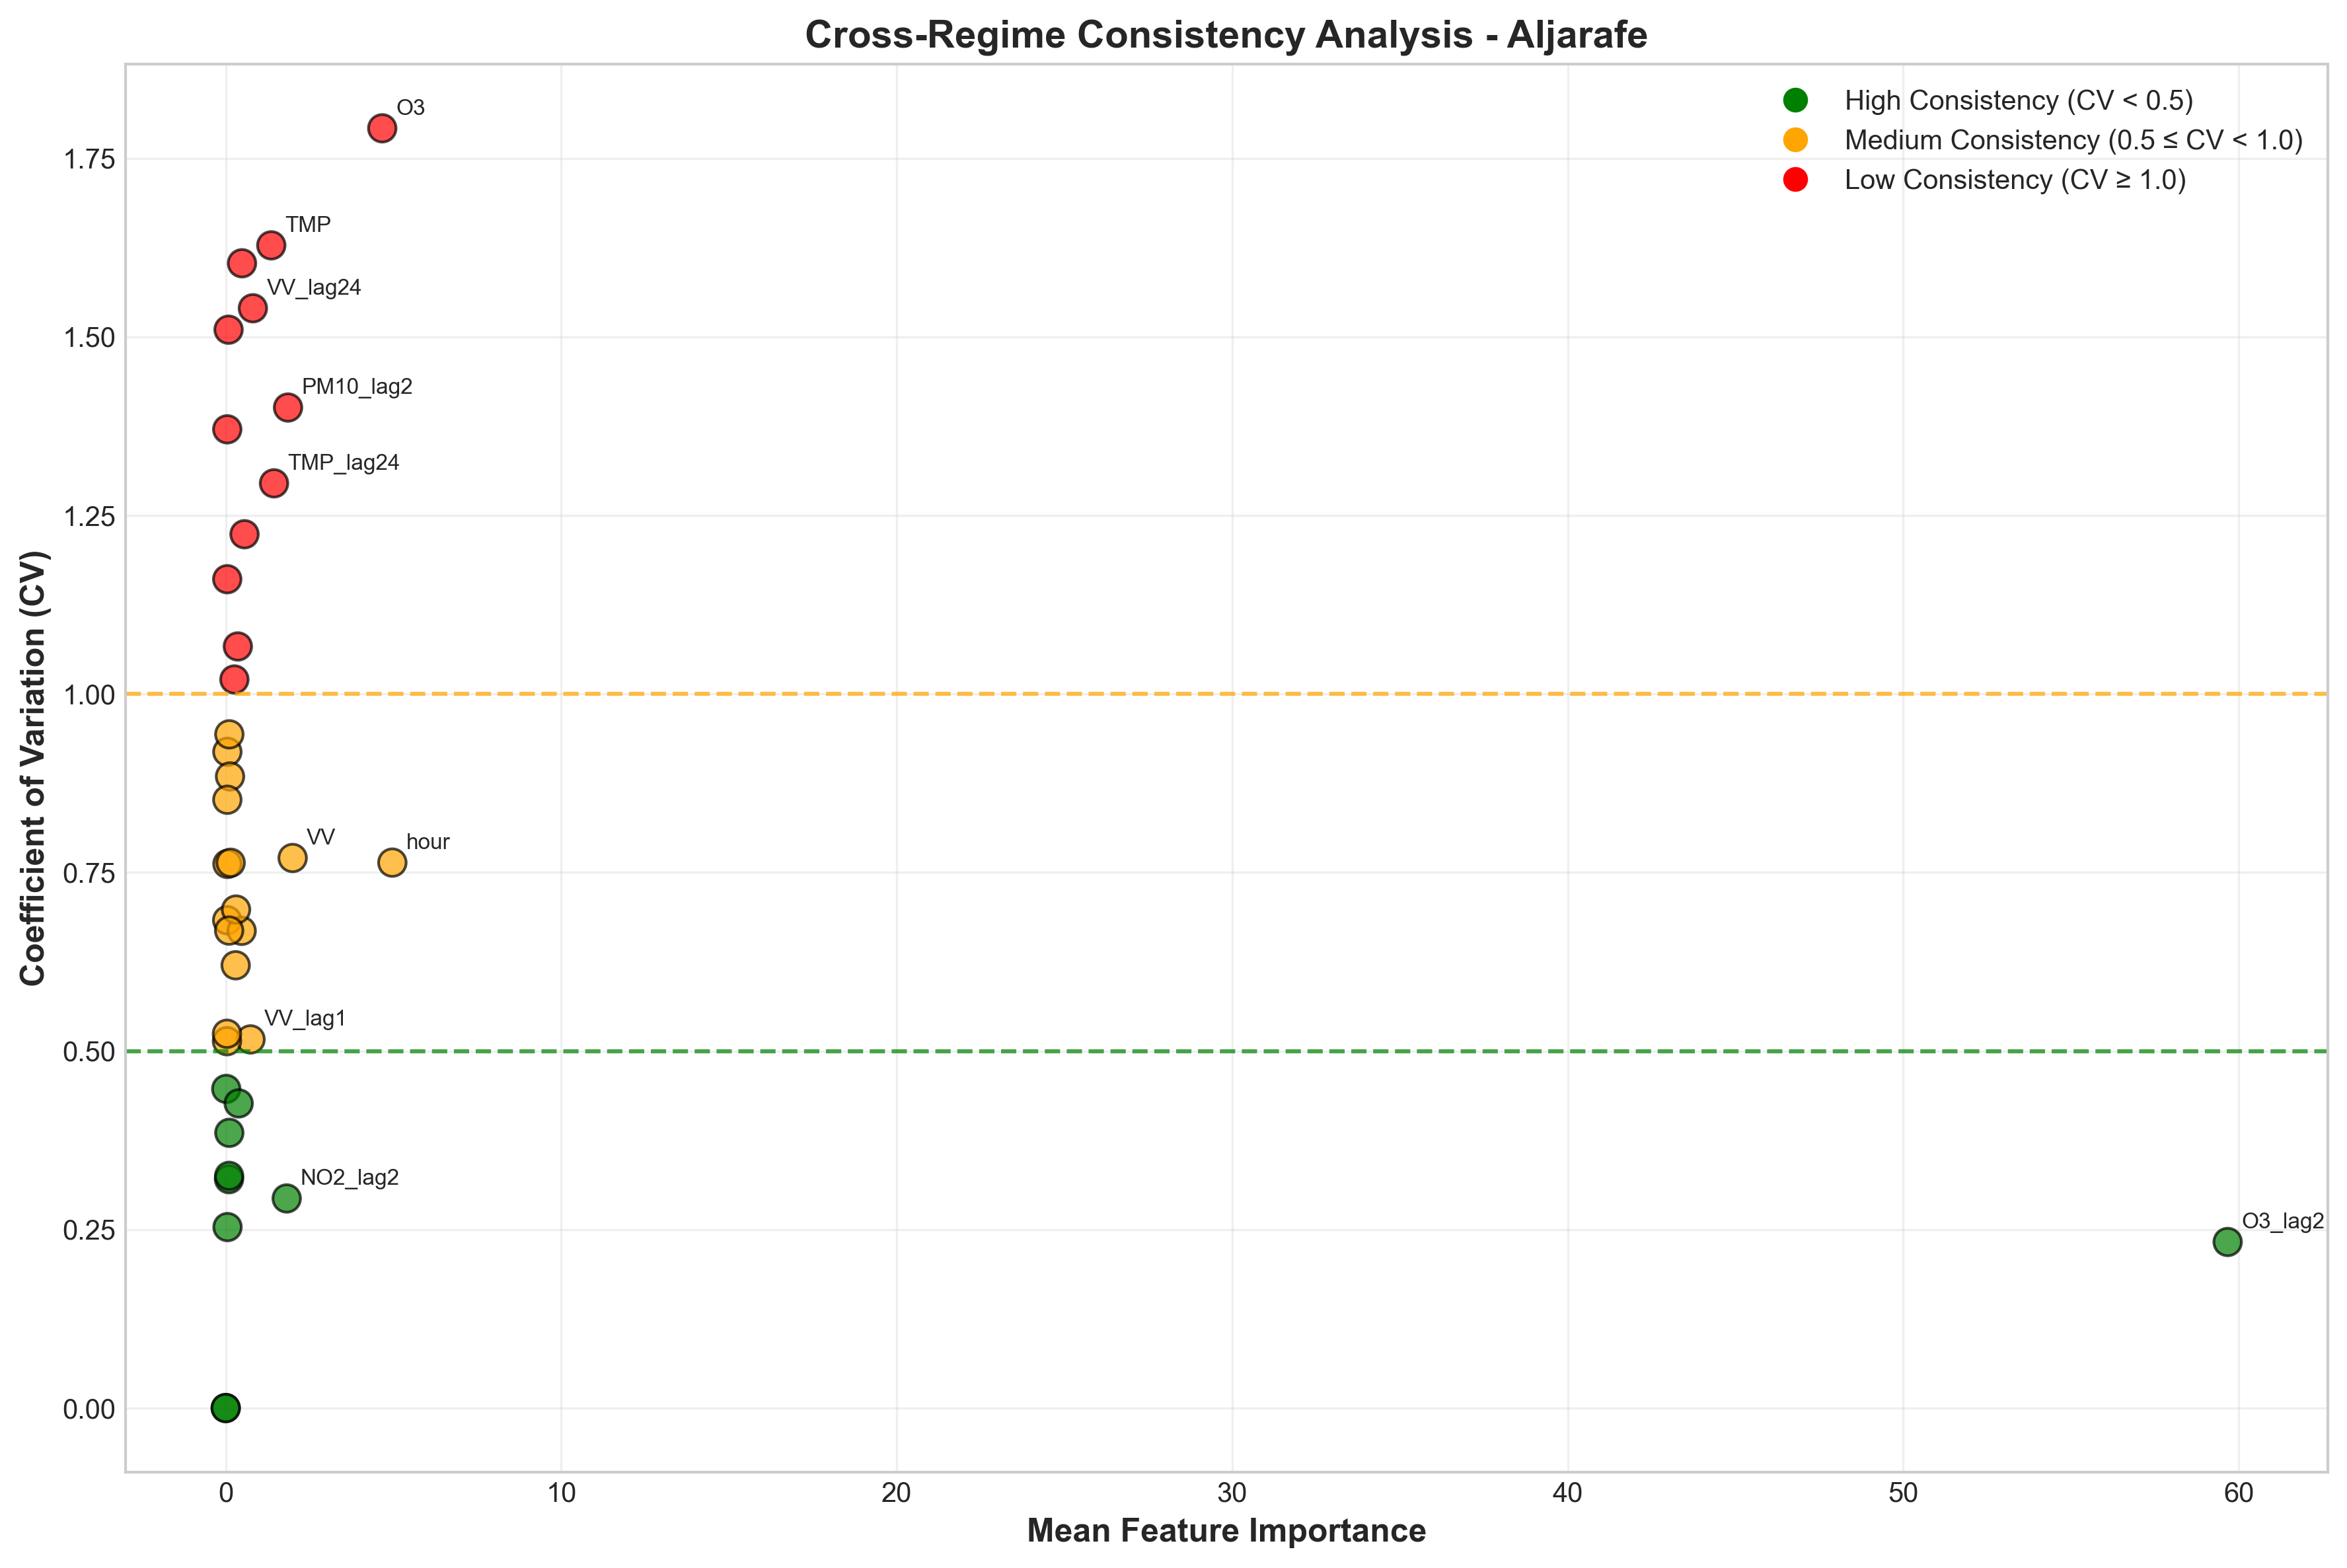

The table this chart was drawn from, first rows:
Feature, mean_importance, std_importance, cv_importance, consistency, n_regimes
PM10, 0.4852, 0.7778, 1.603, Low, 5
hour, 4.967, 3.793, 0.7637, Medium, 5
VV_lag3, 0.09801, 0.03141, 0.3205, High, 5
O3, 4.666, 8.361, 1.792, Low, 5
O3_lag1, 0.5601, 0.6853, 1.224, Low, 5
PM10_lag2, 1.857, 2.602, 1.401, Low, 5
day, 0.04867, 0.04472, 0.9188, Medium, 5
NO2, 0.015, 0.006703, 0.4469, High, 5
TMP, 1.358, 2.211, 1.628, Low, 5
VV, 1.995, 1.537, 0.7702, Medium, 5
weekday, 0.0433, 0.02957, 0.6831, Medium, 5
month_sin, 0.04537, 0.05266, 1.161, Low, 5
O3_lag2, 59.67, 13.88, 0.2325, High, 5
TMP_lag2, 0.3611, 0.385, 1.066, Low, 5
hour_sin, 0.05393, 0.01366, 0.2534, High, 5
TMP_lag24, 1.439, 1.863, 1.295, Low, 5
DD_lag1, 0.1078, 0.1017, 0.9434, Medium, 5
NO2_lag1, 0.3863, 0.1648, 0.4266, High, 5
O3_lag3, 0.2962, 0.1836, 0.62, Medium, 5
VV_lag2, 0.1279, 0.1131, 0.8844, Medium, 5
NO2_lag2, 1.818, 0.5335, 0.2935, High, 5
VV_lag1, 0.7397, 0.3818, 0.5162, Medium, 5
month, 0.4747, 0.3172, 0.6682, Medium, 5
VV_lag24, 0.8098, 1.247, 1.54, Low, 5
DD_lag3, 0.3076, 0.2147, 0.698, Medium, 5
DD_lag2, 0.1071, 0.04127, 0.3854, High, 5
TMP_lag1, 0.1018, 0.03311, 0.3251, High, 5
PM10_lag24, 0.05118, 0.03899, 0.7619, Medium, 5
NO2_lag24, 0.2587, 0.2639, 1.02, Low, 5
NO2_lag3, 0.03745, 0.01924, 0.5137, Medium, 5
DD, 0.1016, 0.06793, 0.6686, Medium, 5
month_cos, 0.1473, 0.1125, 0.7635, Medium, 5
TMP_lag3, 0.04799, 0.04088, 0.8518, Medium, 5
hour_cos, 0.03658, 0.01917, 0.5241, Medium, 5
O3_lag24, 0.04572, 0.06266, 1.37, Low, 5
PM10_lag1, 0.08475, 0.128, 1.51, Low, 5
PM10_lag3, 0.0, 0.0, 0.0, High, 5
DD_lag24, 0.0, 0.0, 0.0, High, 5
